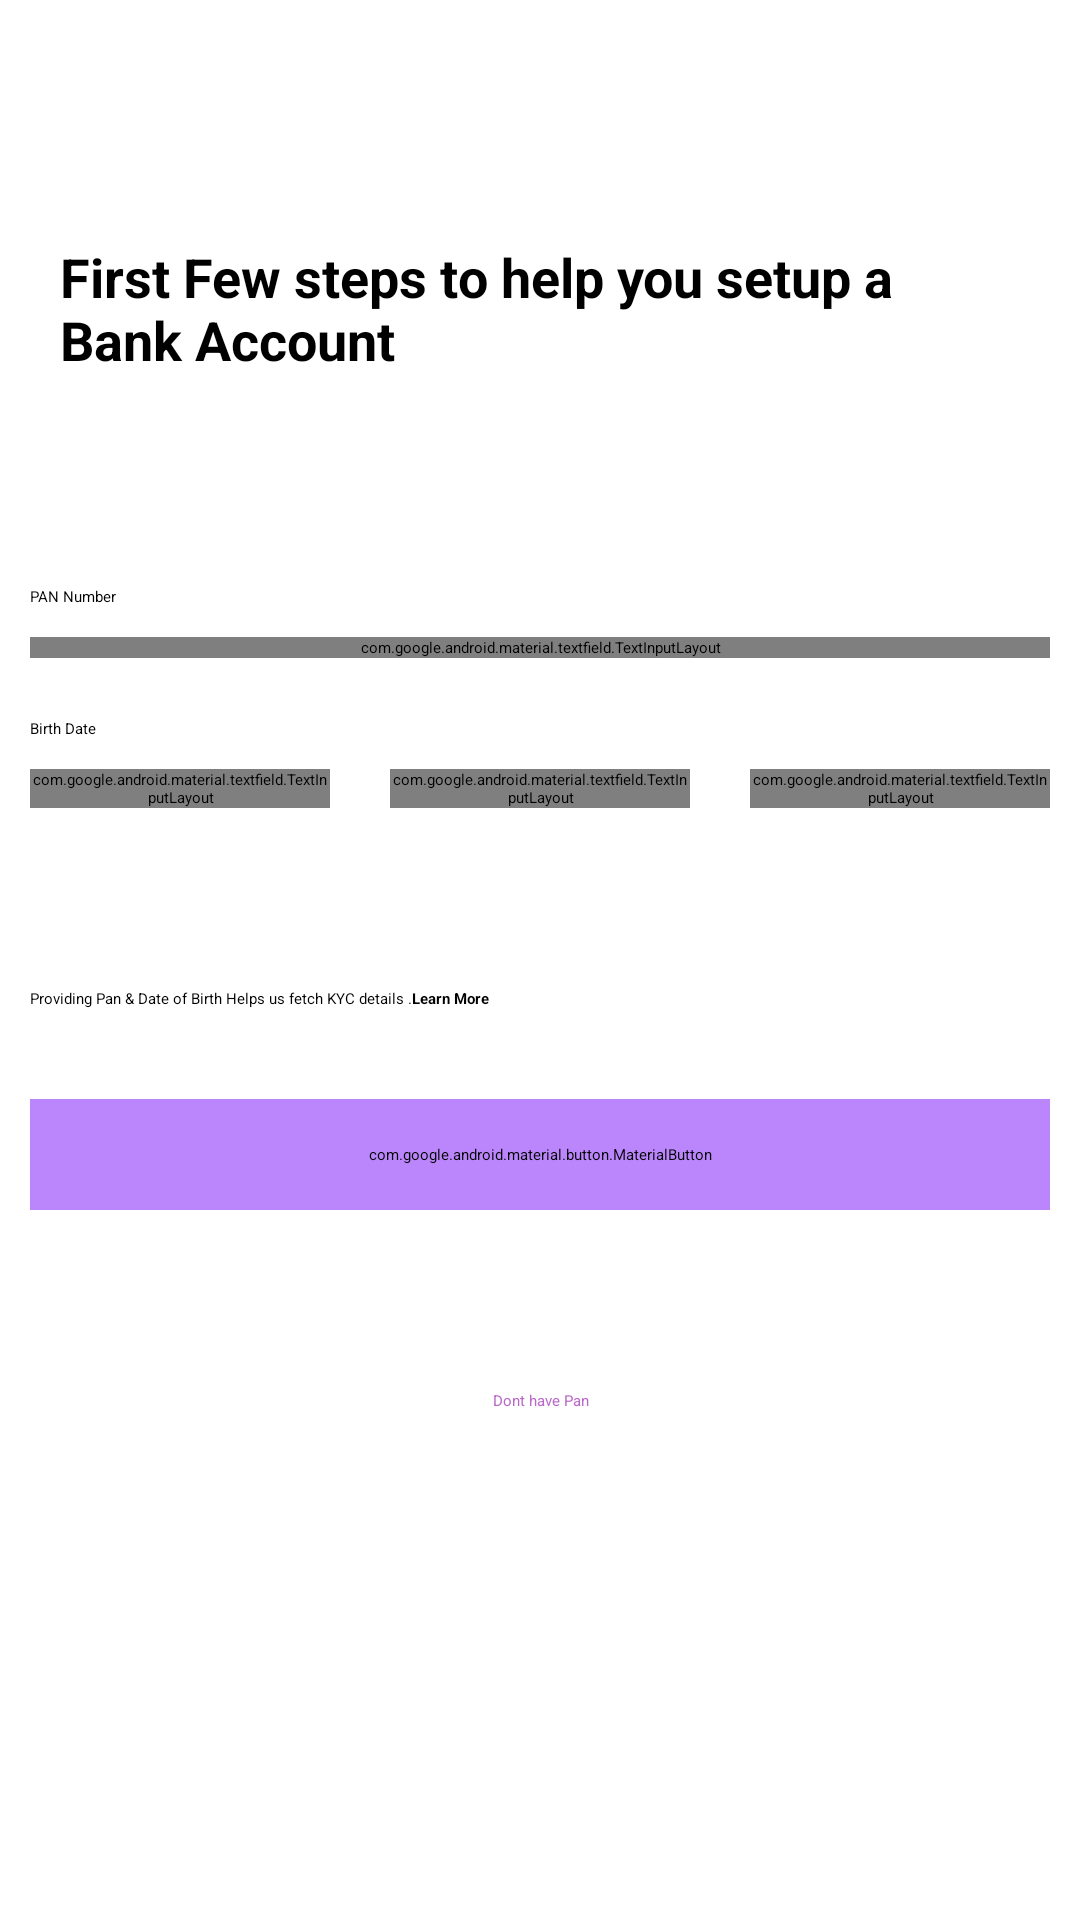

This screen was rendered from an Android layout file. Write that file and the resources it references.
<!-- AndroidManifest.xml: application theme Theme.AppInvotiesM -->
<!-- res/layout/activity_main.xml -->
<?xml version="1.0" encoding="utf-8"?>
<androidx.constraintlayout.widget.ConstraintLayout xmlns:android="http://schemas.android.com/apk/res/android"
    xmlns:app="http://schemas.android.com/apk/res-auto"
    xmlns:tools="http://schemas.android.com/tools"
    android:layout_width="match_parent"
    android:layout_height="match_parent"
    tools:context=".MainActivity">

    <androidx.core.widget.NestedScrollView
        android:layout_width="0dp"
        android:layout_height="0dp"
        app:layout_constraintStart_toStartOf="parent"
        app:layout_constraintEnd_toEndOf="parent"
        app:layout_constraintTop_toTopOf="parent"
        app:layout_constraintBottom_toBottomOf="parent"
        android:fillViewport="true">
        <androidx.constraintlayout.widget.ConstraintLayout
            android:layout_width="match_parent"
            android:layout_height="match_parent">



            <ImageView
                android:layout_width="50dp"
                android:layout_height="50dp"
                app:layout_constraintStart_toStartOf="parent"
                app:layout_constraintTop_toTopOf="parent"
                android:layout_margin="10dp"
                android:id="@+id/iv_logo"
                android:src="@drawable/ic_launcher_foreground"/>
            <com.google.android.material.textview.MaterialTextView
                android:id="@+id/tv_title"
                android:layout_width="match_parent"
                android:layout_height="wrap_content"
                app:layout_constraintTop_toBottomOf="@id/iv_logo"
                app:layout_constraintStart_toStartOf="parent"
                app:layout_constraintEnd_toEndOf="parent"
                android:text="@string/setup_msg"
                android:textStyle="bold"
                android:textColor="@color/black"
                android:textSize="18dp"
                android:padding="10dp"
                android:layout_margin="10dp"/>

            <com.google.android.material.textview.MaterialTextView
                android:id="@+id/tv_pan"
                android:layout_width="match_parent"
                android:layout_height="wrap_content"
                app:layout_constraintTop_toBottomOf="@id/tv_title"
                app:layout_constraintStart_toStartOf="parent"
                app:layout_constraintEnd_toEndOf="parent"
                android:text="@string/pan_number"
                android:padding="10dp"
                android:layout_marginTop="50dp"/>

            <com.google.android.material.textfield.TextInputLayout
                android:id="@+id/lay_pan"
                android:layout_width="match_parent"
                android:layout_height="wrap_content"
                app:layout_constraintTop_toBottomOf="@id/tv_pan"
                app:layout_constraintStart_toStartOf="parent"
                app:layout_constraintEnd_toEndOf="parent"
                android:text="@string/setup_msg"
                android:textStyle="bold"
                android:layout_marginStart="10dp"
                android:layout_marginEnd="10dp"
                android:textColor="@color/black"
                style="@style/MaterialTextInput">
                <com.google.android.material.textfield.TextInputEditText
                    android:id="@+id/et_pan"
                    android:layout_width="match_parent"
                    android:layout_height="match_parent">

                </com.google.android.material.textfield.TextInputEditText>
            </com.google.android.material.textfield.TextInputLayout>
            <com.google.android.material.textview.MaterialTextView
                android:id="@+id/tv_dob"
                android:layout_width="match_parent"
                android:layout_height="wrap_content"
                app:layout_constraintTop_toBottomOf="@id/lay_pan"
                app:layout_constraintStart_toStartOf="parent"
                app:layout_constraintEnd_toEndOf="parent"
                android:text="@string/birth_date"
                android:padding="10dp"
                android:layout_marginTop="10dp"/>

            <com.google.android.material.textfield.TextInputLayout
                android:id="@+id/lay_d"
                android:layout_width="0dp"
                android:layout_height="wrap_content"
                app:layout_constraintTop_toBottomOf="@id/tv_dob"
                app:layout_constraintStart_toStartOf="parent"
                app:layout_constraintEnd_toStartOf="@id/lay_m"
                android:text="@string/setup_msg"
                android:textStyle="bold"
                android:layout_marginStart="10dp"
                android:layout_marginEnd="10dp"
                android:textColor="@color/black"
                style="@style/MaterialTextInput">
                <com.google.android.material.textfield.TextInputEditText
                    android:id="@+id/et_d"
                    android:inputType="number"
                    android:layout_width="match_parent"
                    android:layout_height="match_parent">

                </com.google.android.material.textfield.TextInputEditText>
            </com.google.android.material.textfield.TextInputLayout>
            <com.google.android.material.textfield.TextInputLayout
                android:id="@+id/lay_m"
                android:layout_width="0dp"
                android:layout_height="wrap_content"
                app:layout_constraintTop_toBottomOf="@id/tv_dob"
                app:layout_constraintEnd_toStartOf="@id/lay_y"
                app:layout_constraintStart_toEndOf="@id/lay_d"

                android:text="@string/setup_msg"
                android:textStyle="bold"
                android:layout_marginStart="10dp"
                android:layout_marginEnd="10dp"
                android:textColor="@color/black"
                style="@style/MaterialTextInput">
                <com.google.android.material.textfield.TextInputEditText
                    android:id="@+id/et_m"
                    android:inputType="number"
                    android:layout_width="match_parent"
                    android:layout_height="match_parent">

                </com.google.android.material.textfield.TextInputEditText>
            </com.google.android.material.textfield.TextInputLayout>
            <com.google.android.material.textfield.TextInputLayout
                android:id="@+id/lay_y"
                android:layout_width="0dp"
                android:layout_height="wrap_content"
                app:layout_constraintTop_toBottomOf="@id/tv_dob"
                app:layout_constraintStart_toEndOf="@id/lay_m"
                app:layout_constraintEnd_toEndOf="parent"
                android:text="@string/setup_msg"
                android:layout_marginStart="10dp"
                android:layout_marginEnd="10dp"
                android:textColor="@color/black"
                style="@style/MaterialTextInput">
                <com.google.android.material.textfield.TextInputEditText
                    android:id="@+id/et_y"
                    android:inputType="number"
                    android:layout_width="match_parent"
                    android:layout_height="match_parent">

                </com.google.android.material.textfield.TextInputEditText>
            </com.google.android.material.textfield.TextInputLayout>

            <com.google.android.material.textview.MaterialTextView
                android:id="@+id/tv_terms"
                android:layout_width="match_parent"
                android:layout_height="wrap_content"
                app:layout_constraintTop_toBottomOf="@id/lay_d"
                app:layout_constraintStart_toStartOf="parent"
                app:layout_constraintEnd_toEndOf="parent"
                android:text="@string/kyc_msg"
                android:padding="10dp"
                android:layout_marginTop="50dp"/>

            <com.google.android.material.button.MaterialButton
                android:id="@+id/btn_next"
                android:layout_width="0dp"
                android:layout_height="wrap_content"
                android:backgroundTint="@color/purple_200"
                app:layout_constraintTop_toBottomOf="@id/tv_terms"
                app:layout_constraintStart_toStartOf="parent"
                app:layout_constraintEnd_toEndOf="parent"
                android:padding="15dp"
                android:text="@string/next"
                android:layout_marginTop="20dp"
                android:layout_marginStart="10dp"
                android:layout_marginEnd="10dp"/>
            <com.google.android.material.textview.MaterialTextView
                android:id="@+id/tv_dont"
                android:layout_width="match_parent"
                android:layout_height="wrap_content"
                app:layout_constraintTop_toBottomOf="@id/btn_next"
                app:layout_constraintStart_toStartOf="parent"
                app:layout_constraintEnd_toEndOf="parent"
                android:text="@string/dont_have_pan"
                android:padding="10dp"
                android:gravity="center"
                android:textColor="@color/highlight_color"
                android:layout_marginTop="50dp"/>

        </androidx.constraintlayout.widget.ConstraintLayout>



    </androidx.core.widget.NestedScrollView>


</androidx.constraintlayout.widget.ConstraintLayout>
<!-- resources referenced by this layout -->
<resources>
  <color name="black">#FF000000</color>
  <color name="highlight_color">#BA68C8</color>
  <color name="purple_200">#FFBB86FC</color>
  <string name="birth_date">Birth Date</string>
  <string name="dont_have_pan">Dont have Pan</string>
  <string name="kyc_msg">Providing Pan &amp; Date of Birth Helps us fetch KYC details .<b>Learn More</b></string>
  <string name="next">Next</string>
  <string name="pan_number">PAN Number</string>
  <string name="setup_msg">First Few steps to help you setup a Bank Account</string>
  <style name="MaterialTextInput" parent="Widget.MaterialComponents.TextInputLayout.OutlinedBox">
          <item name="hintEnabled">false</item>
          <item name="android:textColor">@color/black</item>
          <item name="errorTextColor">@color/red</item>
          <item name="boxStrokeColor">@color/grey</item>
          <item name="boxStrokeWidth">2dp</item>
          <item name="boxBackgroundMode">outline</item>
          <item name="boxCornerRadiusBottomEnd">5dp</item>
          <item name="boxCornerRadiusBottomStart">5dp</item>
          <item name="boxCornerRadiusTopEnd">5dp</item>
          <item name="boxCornerRadiusTopStart">5dp</item>
      </style>
  <style name="Theme.AppInvotiesM" parent="Theme.MaterialComponents.DayNight.DarkActionBar">
          
          <item name="colorPrimary">@color/purple_500</item>
          <item name="colorPrimaryVariant">@color/purple_700</item>
          <item name="colorOnPrimary">@color/black</item>
          
          <item name="colorSecondary">@color/teal_200</item>
          <item name="colorSecondaryVariant">@color/teal_700</item>
          <item name="colorOnSecondary">@color/black</item>
          
          <item name="android:statusBarColor" tools:targetApi="l">?attr/colorPrimaryVariant</item>
          
      </style>
  <color name="red">#7C1D1D</color>
  <color name="grey">#736969</color>
  <color name="purple_500">#FF6200EE</color>
  <color name="purple_700">#FF3700B3</color>
  <color name="teal_200">#FF03DAC5</color>
  <color name="teal_700">#FF018786</color>
</resources>
